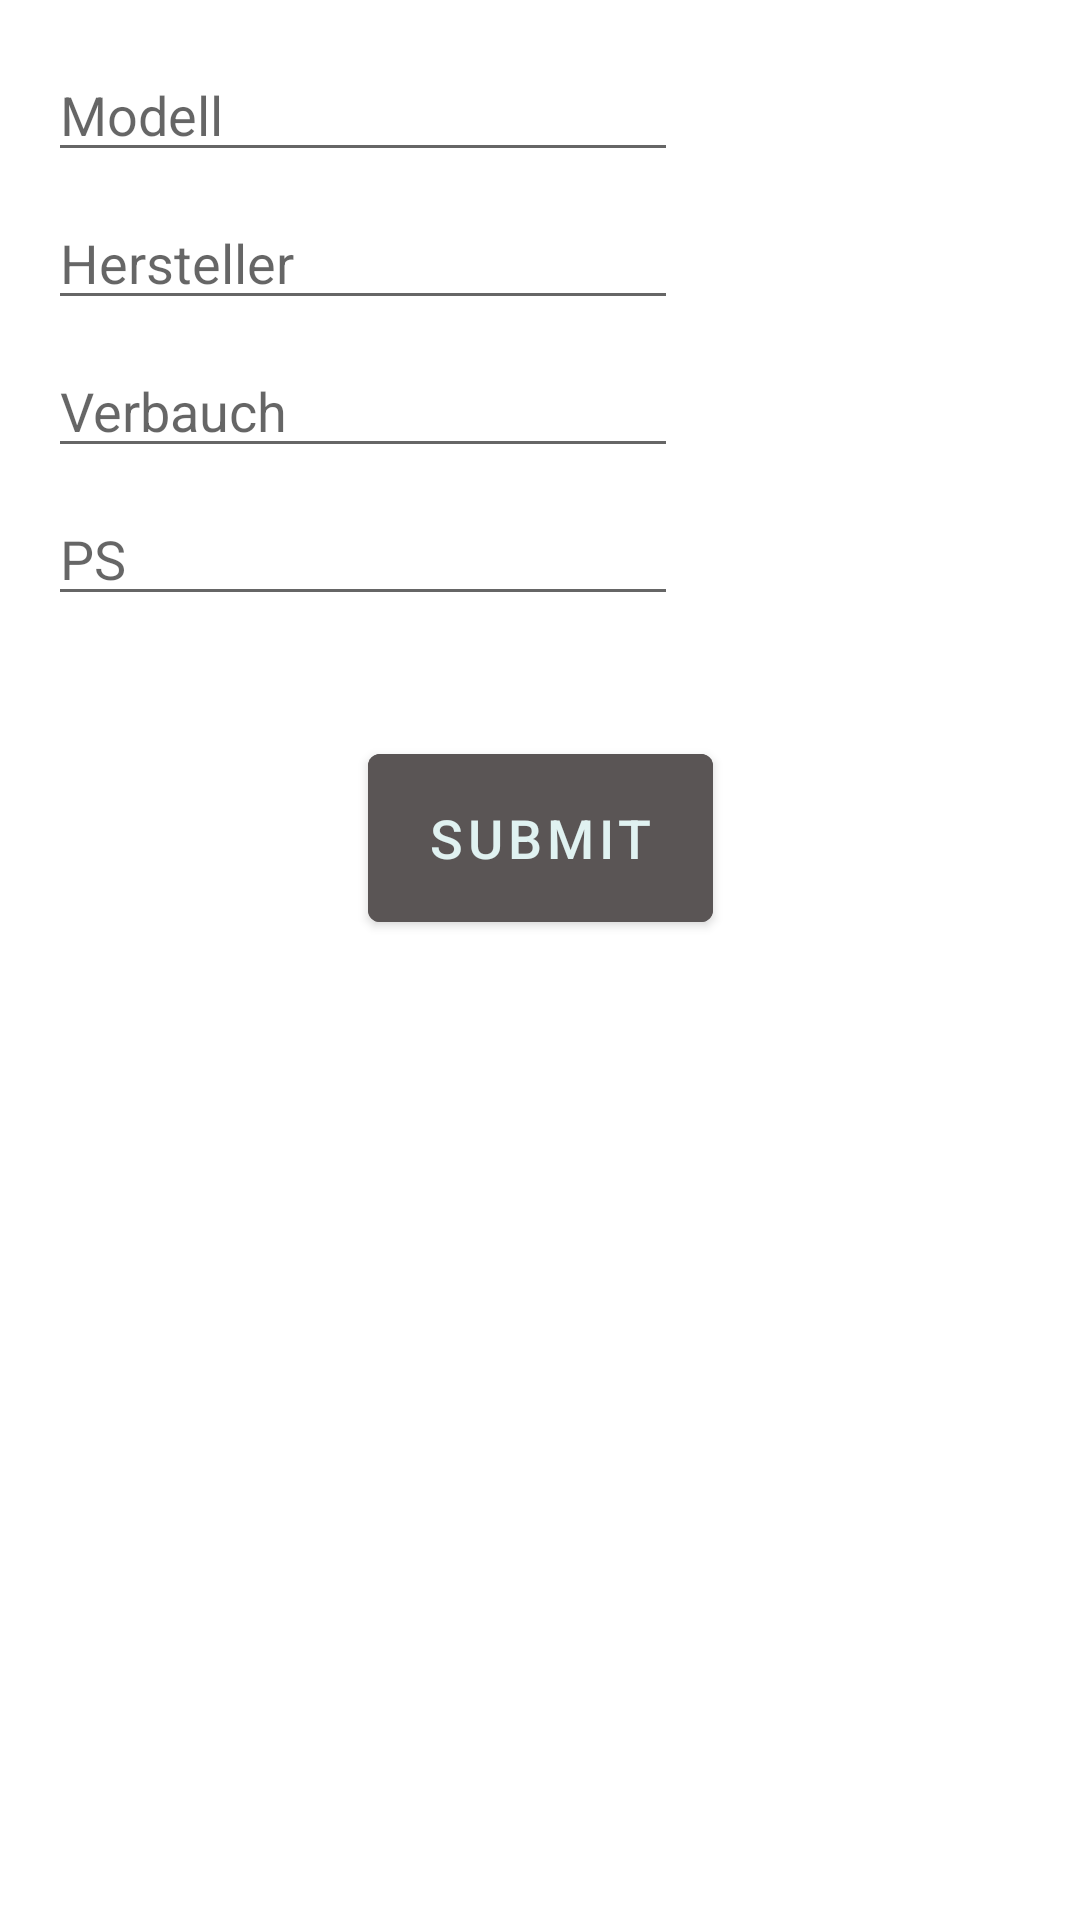

Reconstruct the res/layout file that produces this screen, plus the resources it refers to.
<!-- AndroidManifest.xml: application theme Theme.MoCO_Testing -->
<!-- res/layout/fragment_add__car_fragment.xml -->
<?xml version="1.0" encoding="utf-8"?>
<FrameLayout xmlns:android="http://schemas.android.com/apk/res/android"
    xmlns:app="http://schemas.android.com/apk/res-auto"
    xmlns:tools="http://schemas.android.com/tools"
    android:layout_width="match_parent"
    android:layout_height="match_parent"
    android:background="#FFFFFF"
    tools:context=".Add_Car_fragment">

    <androidx.constraintlayout.widget.ConstraintLayout
        android:layout_width="match_parent"
        android:layout_height="match_parent">

        <Button
            android:id="@+id/buttonSubmit"
            android:layout_width="115dp"
            android:layout_height="68dp"
            android:layout_marginTop="40dp"
            android:backgroundTint="#5A5555"
            android:foregroundTint="@color/purple_200"
            android:text="Submit"
            android:textSize="18sp"
            app:layout_constraintEnd_toEndOf="parent"
            app:layout_constraintStart_toStartOf="parent"
            app:layout_constraintTop_toBottomOf="@+id/textFeldPS" />

        <EditText
            android:id="@+id/TextFeldModell"
            android:layout_width="wrap_content"
            android:layout_height="wrap_content"
            android:layout_marginStart="16dp"
            android:layout_marginTop="16dp"
            android:ems="10"
            android:hint="Modell"
            android:inputType="textPersonName"
            app:layout_constraintStart_toStartOf="parent"
            app:layout_constraintTop_toTopOf="parent" />

        <EditText
            android:id="@+id/textFeldHersteller"
            android:layout_width="wrap_content"
            android:layout_height="wrap_content"
            android:layout_marginStart="16dp"
            android:layout_marginTop="8dp"
            android:ems="10"
            android:hint="Hersteller"
            android:inputType="textPersonName"
            app:layout_constraintStart_toStartOf="parent"
            app:layout_constraintTop_toBottomOf="@+id/TextFeldModell" />

        <EditText
            android:id="@+id/textFeldVerbauch"
            android:layout_width="wrap_content"
            android:layout_height="wrap_content"
            android:layout_marginStart="16dp"
            android:layout_marginTop="8dp"
            android:ems="10"
            android:hint="Verbauch"
            android:inputType="numberDecimal"
            app:layout_constraintStart_toStartOf="parent"
            app:layout_constraintTop_toBottomOf="@+id/textFeldHersteller" />

        <EditText
            android:id="@+id/textFeldPS"
            android:layout_width="wrap_content"
            android:layout_height="wrap_content"
            android:layout_marginStart="16dp"
            android:layout_marginTop="8dp"
            android:ems="10"
            android:hint="PS"
            android:inputType="numberDecimal"
            app:layout_constraintStart_toStartOf="parent"
            app:layout_constraintTop_toBottomOf="@+id/textFeldVerbauch" />

    </androidx.constraintlayout.widget.ConstraintLayout>

</FrameLayout>
<!-- resources referenced by this layout -->
<resources>
  <color name="purple_200">#FFBB86FC</color>
  <style name="Theme.MoCO_Testing" parent="Theme.MaterialComponents.DayNight.DarkActionBar">
          
          <item name="colorPrimary">#4E4C4D</item>
          <item name="colorPrimaryVariant">#686B6C</item>
          <item name="colorOnPrimary">#E0F2F1</item>
          
          <item name="colorSecondary">#333333</item>
          <item name="colorSecondaryVariant">#FBE9E7</item>
          <item name="colorOnSecondary">@color/black</item>
          
          <item name="android:statusBarColor" tools:targetApi="l">?attr/colorPrimaryVariant</item>
          
      </style>
  <color name="black">#FF000000</color>
</resources>
